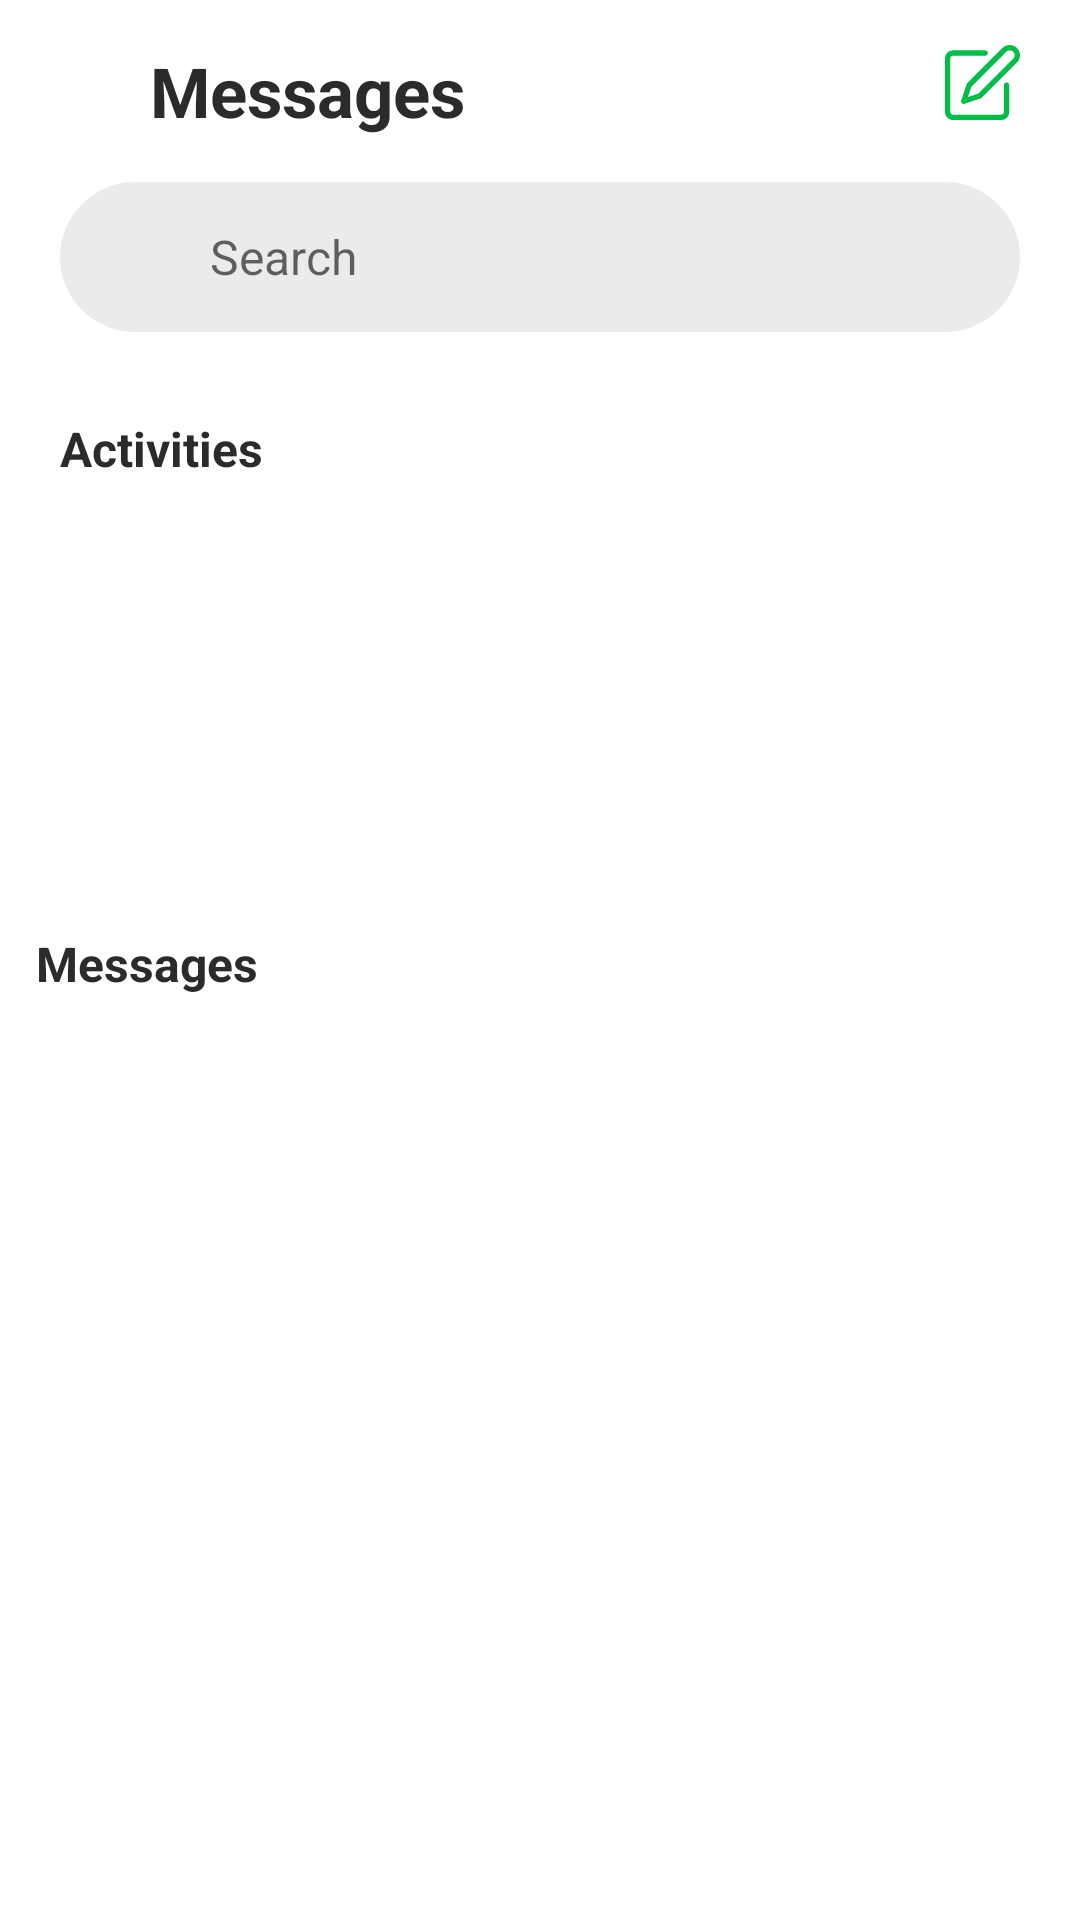

The Android layout XML behind this screen, and the referenced resources:
<!-- AndroidManifest.xml: application theme Theme.Messager -->
<!-- res/layout/fragment_home.xml -->
<?xml version="1.0" encoding="utf-8"?>
<androidx.constraintlayout.widget.ConstraintLayout xmlns:android="http://schemas.android.com/apk/res/android"
    xmlns:app="http://schemas.android.com/apk/res-auto"
    xmlns:tools="http://schemas.android.com/tools"
    android:layout_width="match_parent"
    android:layout_height="match_parent"
    tools:context=".HomeFragment">

    <TextView
        android:id="@+id/textView2"
        android:layout_width="wrap_content"
        android:layout_height="wrap_content"
        android:layout_marginStart="50dp"
        android:layout_marginTop="15dp"
        android:text="Messages"
        android:textColor="@color/gray"
        android:textSize="23sp"
        android:textStyle="bold"
        app:layout_constraintStart_toStartOf="parent"
        app:layout_constraintTop_toTopOf="parent" />

    <ImageView
        android:id="@+id/imageView2"
        android:layout_width="wrap_content"
        android:layout_height="wrap_content"
        android:layout_marginTop="15dp"
        android:layout_marginEnd="20dp"
        android:src="@drawable/ic_edit"
        app:layout_constraintEnd_toEndOf="parent"
        app:layout_constraintHorizontal_bias="1.0"
        app:layout_constraintStart_toEndOf="@+id/textView2"
        app:layout_constraintTop_toTopOf="parent" />

    <androidx.core.widget.NestedScrollView
        android:layout_width="match_parent"
        android:layout_height="0dp"
        app:layout_constraintBottom_toTopOf="@id/btnNav"
        app:layout_constraintTop_toBottomOf="@+id/textView2"
        tools:ignore="NotSibling">

        <androidx.constraintlayout.widget.ConstraintLayout
            android:layout_width="match_parent"
            android:layout_height="match_parent">

            <EditText
                android:id="@+id/editText"
                android:layout_width="match_parent"
                android:layout_height="50dp"
                android:layout_marginLeft="20dp"
                android:layout_marginTop="15dp"
                android:layout_marginRight="20dp"
                android:background="@drawable/et_radius"
                android:hint="Search"
                android:paddingLeft="50dp"
                android:textSize="16sp"
                app:layout_constraintEnd_toEndOf="parent"
                app:layout_constraintHorizontal_bias="0.0"
                app:layout_constraintStart_toStartOf="parent"
                app:layout_constraintTop_toTopOf="parent" />

            <ImageView
                android:layout_width="wrap_content"
                android:layout_height="wrap_content"
                android:layout_marginStart="15dp"
                android:src="@drawable/ic_search"
                app:layout_constraintBottom_toBottomOf="@+id/editText"
                app:layout_constraintStart_toStartOf="@+id/editText"
                app:layout_constraintTop_toTopOf="@+id/editText" />

            <TextView
                android:id="@+id/textView"
                android:layout_width="wrap_content"
                android:layout_height="wrap_content"
                android:layout_marginStart="20dp"
                android:layout_marginTop="28dp"
                android:text="Activities"
                android:textColor="@color/gray"
                android:textSize="16sp"
                android:textStyle="bold"
                app:layout_constraintStart_toStartOf="parent"
                app:layout_constraintTop_toBottomOf="@+id/editText" />

            <androidx.recyclerview.widget.RecyclerView
                android:id="@+id/rvMessageHorizontal"
                android:layout_width="match_parent"
                android:layout_height="100dp"
                android:layout_marginTop="30dp"
                android:orientation="horizontal"
                android:paddingLeft="20dp"
                app:layout_constraintEnd_toEndOf="parent"
                app:layout_constraintHorizontal_bias="0.0"
                app:layout_constraintStart_toStartOf="parent"
                app:layout_constraintTop_toBottomOf="@+id/textView" />

            <TextView
                android:id="@+id/textView3"
                android:layout_width="wrap_content"
                android:layout_height="wrap_content"
                android:layout_marginStart="12dp"
                android:layout_marginTop="20dp"
                android:text="Messages"
                android:textColor="@color/gray"
                android:textSize="16sp"
                android:textStyle="bold"
                app:layout_constraintStart_toStartOf="parent"
                app:layout_constraintTop_toBottomOf="@+id/rvMessageHorizontal" />

            <androidx.recyclerview.widget.RecyclerView
                android:id="@+id/rvMessageVertical"
                android:layout_width="match_parent"
                android:layout_height="match_parent"
                android:layout_marginTop="20dp"
                android:overScrollMode="never"
                android:paddingLeft="20dp"
                android:paddingRight="20dp"
                app:layout_constraintBottom_toBottomOf="parent"
                app:layout_constraintEnd_toEndOf="parent"
                app:layout_constraintHorizontal_bias="1.0"
                app:layout_constraintStart_toStartOf="parent"
                app:layout_constraintTop_toBottomOf="@+id/textView3" />

        </androidx.constraintlayout.widget.ConstraintLayout>
    </androidx.core.widget.NestedScrollView>



</androidx.constraintlayout.widget.ConstraintLayout>
<!-- resources referenced by this layout -->
<resources>
  <color name="gray">#2C2A2A</color>
  <!-- drawable et_radius (drawable) -->
  <?xml version="1.0" encoding="utf-8"?>
  <shape xmlns:android="http://schemas.android.com/apk/res/android">
      <solid android:color="@color/gray_line"/>
      <corners android:radius="30dp"/>
  </shape>
  <!-- drawable ic_edit (drawable) -->
  <vector android:height="25dp" android:viewportHeight="477.873"
      android:viewportWidth="477.873" android:width="25dp" xmlns:android="http://schemas.android.com/apk/res/android">
      <path android:fillColor="@color/green_line" android:pathData="M392.533,238.937c-9.426,0 -17.067,7.641 -17.067,17.067V426.67c0,9.426 -7.641,17.067 -17.067,17.067H51.2c-9.426,0 -17.067,-7.641 -17.067,-17.067V85.337c0,-9.426 7.641,-17.067 17.067,-17.067H256c9.426,0 17.067,-7.641 17.067,-17.067S265.426,34.137 256,34.137H51.2C22.923,34.137 0,57.06 0,85.337V426.67c0,28.277 22.923,51.2 51.2,51.2h307.2c28.277,0 51.2,-22.923 51.2,-51.2V256.003C409.6,246.578 401.959,238.937 392.533,238.937z"/>
      <path android:fillColor="@color/green_line" android:pathData="M458.742,19.142c-12.254,-12.256 -28.875,-19.14 -46.206,-19.138c-17.341,-0.05 -33.979,6.846 -46.199,19.149L141.534,243.937c-1.865,1.879 -3.272,4.163 -4.113,6.673l-34.133,102.4c-2.979,8.943 1.856,18.607 10.799,21.585c1.735,0.578 3.552,0.873 5.38,0.875c1.832,-0.003 3.653,-0.297 5.393,-0.87l102.4,-34.133c2.515,-0.84 4.8,-2.254 6.673,-4.13l224.802,-224.802C484.25,86.023 484.253,44.657 458.742,19.142zM434.603,87.419L212.736,309.286l-66.287,22.135l22.067,-66.202L390.468,43.353c12.202,-12.178 31.967,-12.158 44.145,0.044c5.817,5.829 9.095,13.72 9.12,21.955C443.754,73.631 440.467,81.575 434.603,87.419z"/>
  </vector>
  <style name="Theme.Messager" parent="Theme.MaterialComponents.Light.NoActionBar">
          
          <item name="colorPrimary">@color/green_line</item>
          <item name="colorPrimaryVariant">@color/green_line</item>
          <item name="colorOnPrimary">@color/white</item>
          
          <item name="colorSecondary">@color/teal_200</item>
          <item name="colorSecondaryVariant">@color/teal_700</item>
          <item name="colorOnSecondary">@color/black</item>
          
          <item name="android:statusBarColor" tools:targetApi="l">@color/white</item>
          
      </style>
  <color name="gray_line">#ebebec</color>
  <color name="green_line">#00bc48</color>
  <color name="white">#FFFFFFFF</color>
  <color name="teal_200">#FF03DAC5</color>
  <color name="teal_700">#FF018786</color>
  <color name="black">#FF000000</color>
</resources>
